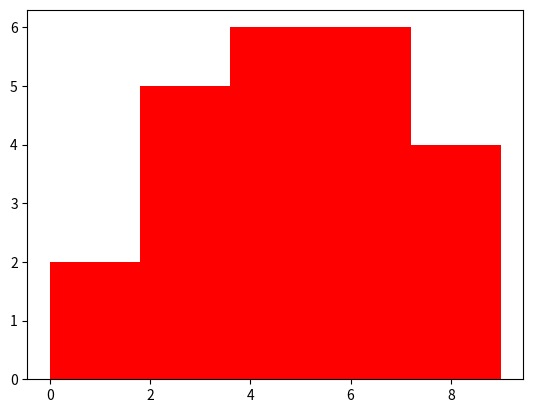

This figure's Python source:
import matplotlib.pyplot as plt
import random as r

x = [1,2,3,4,5,6,7,8,9,0,9,8,7,6,5,4,3,2,3,4,5,6,7]

num_bins = 5

n, bins, patches = plt.hist(x, num_bins, facecolor='red')
plt.show()